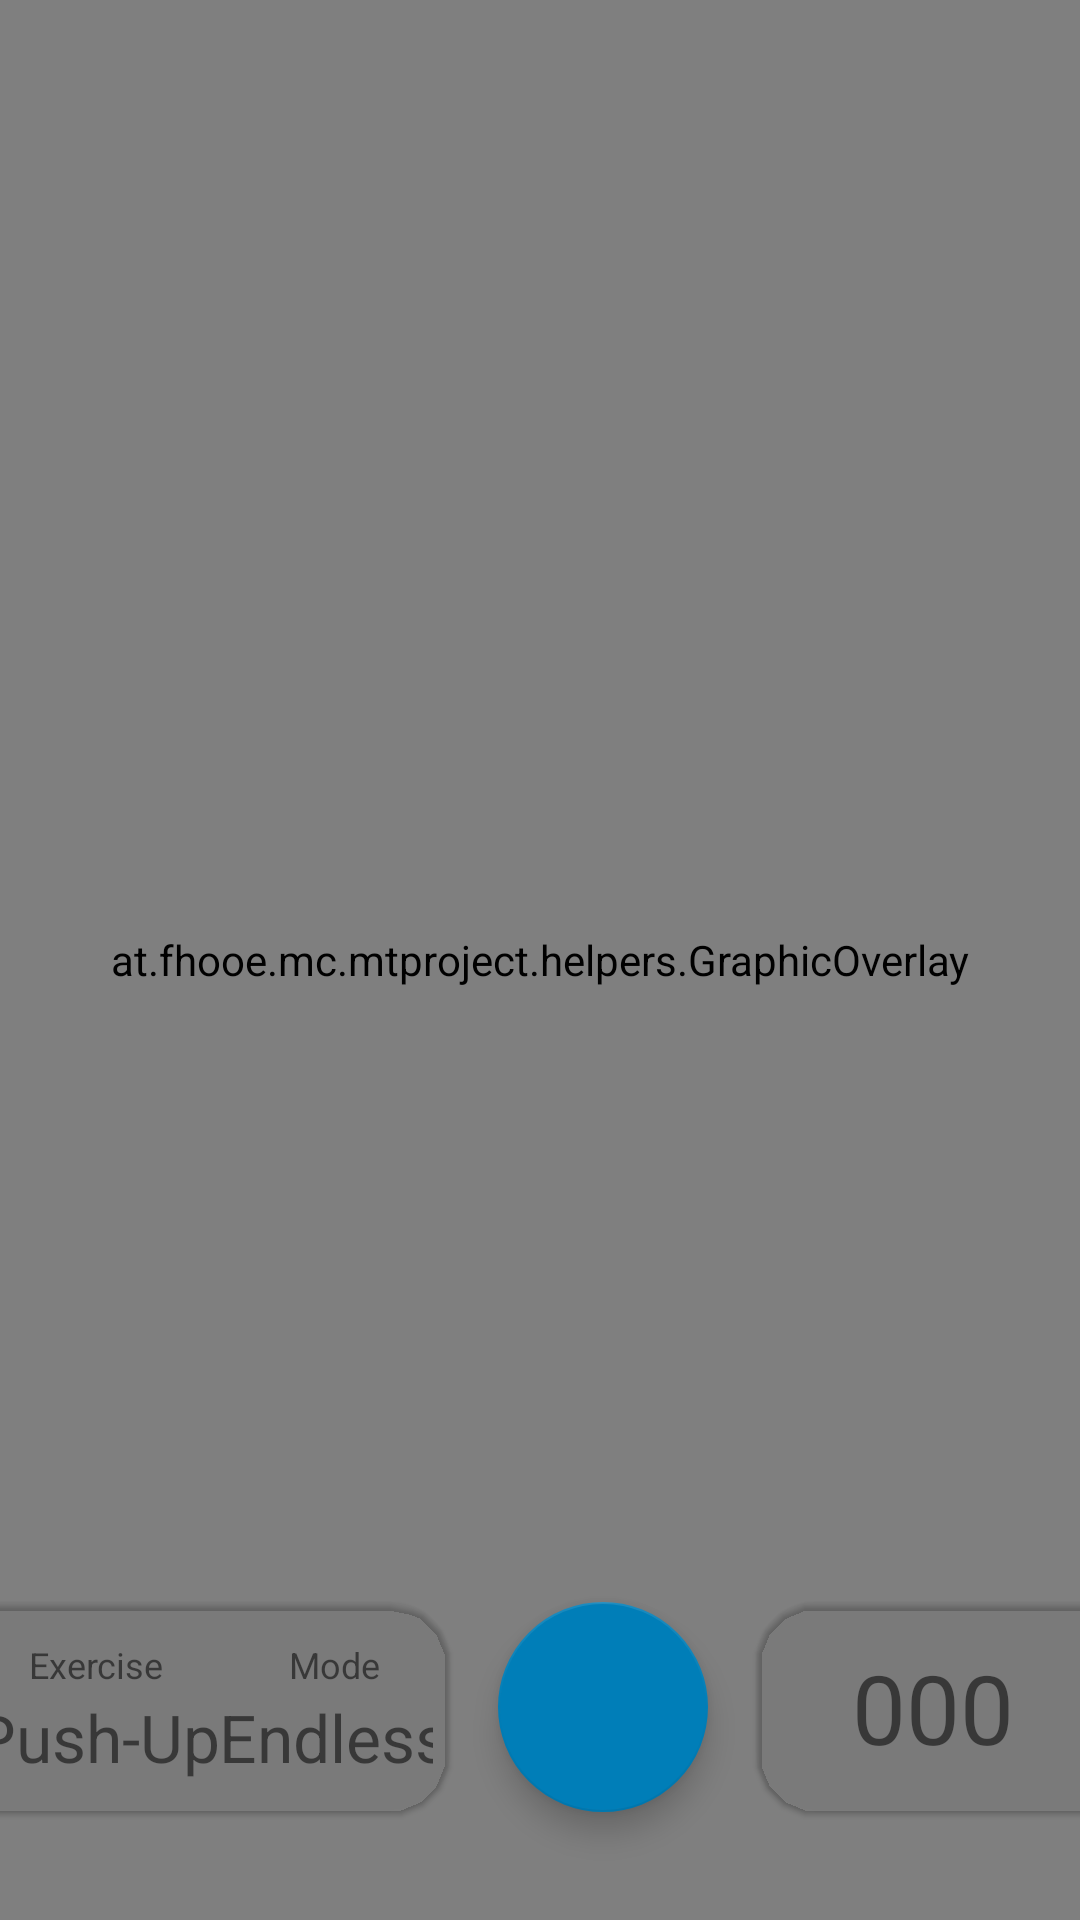

Reconstruct the res/layout file that produces this screen, plus the resources it refers to.
<!-- AndroidManifest.xml: application theme Theme.MT_Project -->
<!-- res/layout/activity_main.xml -->
<?xml version="1.0" encoding="utf-8"?>
<androidx.constraintlayout.widget.ConstraintLayout xmlns:android="http://schemas.android.com/apk/res/android"
    xmlns:app="http://schemas.android.com/apk/res-auto"
    xmlns:tools="http://schemas.android.com/tools"
    android:layout_width="match_parent"
    android:layout_height="match_parent"
    tools:context=".MainActivity">

    <androidx.camera.view.PreviewView
        android:id="@+id/activity_main_preview_view"
        android:layout_width="match_parent"
        android:layout_height="match_parent"
        android:clickable="true"
        app:layout_constraintBottom_toBottomOf="parent"
        app:layout_constraintEnd_toEndOf="parent"
        app:layout_constraintStart_toStartOf="parent"
        app:layout_constraintTop_toTopOf="parent"
        app:layout_constraintVertical_bias="0.0"
        tools:ignore="SpeakableTextPresentCheck">

    </androidx.camera.view.PreviewView>

    <at.fhooe.mc.mtproject.helpers.GraphicOverlay
        android:id="@+id/activity_main_graphicOverlay"
        android:layout_width="0dp"
        android:layout_height="0dp"
        app:layout_constraintBottom_toBottomOf="@id/activity_main_preview_view"
        app:layout_constraintLeft_toLeftOf="@id/activity_main_preview_view"
        app:layout_constraintRight_toRightOf="@id/activity_main_preview_view"
        app:layout_constraintTop_toTopOf="parent" />

    <TextView
        android:id="@+id/activity_main_textField_countdown"
        android:layout_width="wrap_content"
        android:layout_height="wrap_content"
        android:shadowColor="#000000"
        android:shadowDx="10"
        android:shadowDy="10"
        android:shadowRadius="10"
        android:text="-"
        android:textColor="#FFFFFF"
        android:textSize="200sp"
        android:visibility="invisible"
        app:layout_constraintBottom_toBottomOf="parent"
        app:layout_constraintEnd_toEndOf="parent"
        app:layout_constraintHorizontal_bias="0.5"
        app:layout_constraintStart_toStartOf="parent"
        app:layout_constraintTop_toTopOf="parent"
        tools:visibility="visible" />

    <com.google.android.material.floatingactionbutton.FloatingActionButton
        android:id="@+id/activity_main_button_startSession"
        android:layout_width="wrap_content"
        android:layout_height="wrap_content"
        android:layout_marginEnd="124dp"
        android:layout_marginBottom="36dp"
        android:clickable="true"
        android:contentDescription="Start a new session"
        app:backgroundTint="#007EB8"
        app:fabCustomSize="70dp"
        app:fabSize="auto"
        app:layout_constraintBottom_toBottomOf="parent"
        app:layout_constraintEnd_toEndOf="parent"
        app:maxImageSize="56dp"
        app:srcCompat="@drawable/ic_baseline_play_arrow_24"
        app:tint="@android:color/white" />

    <com.google.android.material.card.MaterialCardView
        android:id="@+id/activity_main_cardView_left"
        style="@style/CustomMaterialCardViewRight"
        android:layout_width="0dp"
        android:layout_height="0dp"
        android:layout_marginStart="-10dp"
        android:layout_marginEnd="16dp"
        app:cardBackgroundColor="@color/cardViewBackground"
        app:layout_constraintBottom_toBottomOf="@+id/activity_main_button_startSession"
        app:layout_constraintEnd_toStartOf="@+id/activity_main_button_startSession"
        app:layout_constraintStart_toStartOf="parent"
        app:layout_constraintTop_toTopOf="@+id/activity_main_button_startSession">

        <androidx.constraintlayout.widget.ConstraintLayout
            android:layout_width="match_parent"
            android:layout_height="match_parent">

            <TextView
                android:id="@+id/textView13"
                android:layout_width="wrap_content"
                android:layout_height="wrap_content"
                android:text="Mode"
                android:textSize="12sp"
                app:layout_constraintBottom_toBottomOf="@+id/textView12"
                app:layout_constraintEnd_toEndOf="@+id/activity_main_textview_mode"
                app:layout_constraintStart_toStartOf="@+id/activity_main_textview_mode"
                app:layout_constraintTop_toTopOf="@+id/textView12" />

            <TextView
                android:id="@+id/textView12"
                android:layout_width="wrap_content"
                android:layout_height="wrap_content"
                android:layout_marginTop="7dp"
                android:text="Exercise"
                android:textSize="12sp"
                app:layout_constraintEnd_toEndOf="@+id/activity_main_textview_exercise"
                app:layout_constraintStart_toStartOf="@+id/activity_main_textview_exercise"
                app:layout_constraintTop_toTopOf="parent" />

            <TextView
                android:id="@+id/activity_main_textview_mode"
                android:layout_width="wrap_content"
                android:layout_height="wrap_content"
                android:text="Endless"
                android:textAlignment="center"
                android:textSize="22sp"
                app:layout_constraintBottom_toBottomOf="@+id/activity_main_textview_exercise"
                app:layout_constraintEnd_toEndOf="parent"
                app:layout_constraintStart_toEndOf="@+id/activity_main_textview_exercise"
                app:layout_constraintTop_toTopOf="@+id/activity_main_textview_exercise" />

            <TextView
                android:id="@+id/activity_main_textview_exercise"
                android:layout_width="wrap_content"
                android:layout_height="wrap_content"
                android:layout_marginTop="-4dp"
                android:text="Push-Up"
                android:textAlignment="center"
                android:textSize="22sp"
                app:layout_constraintBottom_toBottomOf="parent"
                app:layout_constraintEnd_toStartOf="@+id/activity_main_textview_mode"
                app:layout_constraintStart_toStartOf="parent"
                app:layout_constraintTop_toBottomOf="@+id/textView12" />

        </androidx.constraintlayout.widget.ConstraintLayout>

    </com.google.android.material.card.MaterialCardView>

    <com.google.android.material.card.MaterialCardView
        android:id="@+id/activity_main_cardView_right"
        style="@style/CustomMaterialCardViewLeft"
        android:layout_width="0dp"
        android:layout_height="0dp"
        android:layout_marginStart="16dp"
        android:layout_marginEnd="-10dp"
        app:cardBackgroundColor="@color/cardViewBackground"
        app:layout_constraintBottom_toBottomOf="@+id/activity_main_cardView_left"
        app:layout_constraintEnd_toEndOf="parent"
        app:layout_constraintStart_toEndOf="@+id/activity_main_button_startSession"
        app:layout_constraintTop_toTopOf="@+id/activity_main_cardView_left">

        <androidx.constraintlayout.widget.ConstraintLayout
            android:layout_width="match_parent"
            android:layout_height="match_parent">

            <TextView
                android:id="@+id/activity_main_textview_session_count"
                android:layout_width="wrap_content"
                android:layout_height="wrap_content"
                android:text="000"
                android:textSize="32sp"
                app:layout_constraintBottom_toBottomOf="parent"
                app:layout_constraintEnd_toEndOf="parent"
                app:layout_constraintStart_toStartOf="parent"
                app:layout_constraintTop_toTopOf="parent" />
        </androidx.constraintlayout.widget.ConstraintLayout>

    </com.google.android.material.card.MaterialCardView>

</androidx.constraintlayout.widget.ConstraintLayout>
<!-- resources referenced by this layout -->
<resources>
  <color name="cardViewBackground">@color/custom_cardview_background_dark</color>
  <style name="CustomMaterialCardViewLeft" parent="@style/Widget.MaterialComponents.CardView">
          <item name="shapeAppearanceOverlay">
              @style/ShapeAppearanceOverlay_materialCardView_customCorners_left
          </item>
      </style>
  <style name="CustomMaterialCardViewRight" parent="@style/Widget.MaterialComponents.CardView">
          <item name="shapeAppearanceOverlay">
              @style/ShapeAppearanceOverlay_materialCardView_customCorners_right
          </item>
      </style>
  <style name="Theme.MT_Project" parent="Theme.MaterialComponents.DayNight.DarkActionBar">
          
          <item name="colorPrimary">@color/purple_500</item>
          <item name="colorPrimaryVariant">@color/purple_700</item>
          <item name="colorOnPrimary">@color/white</item>
          
          <item name="colorSecondary">@color/teal_200</item>
          <item name="colorSecondaryVariant">@color/teal_700</item>
          <item name="colorOnSecondary">@color/black</item>
          
          <item name="android:statusBarColor" tools:targetApi="l">@color/semi_transparent</item>
          
          <item name="actionBarStyle">@style/MyTheme.ActionBar</item>
          <item name="android:windowTranslucentStatus">true</item>
          <item name="android:windowAnimationStyle">@style/CustomActivityAnimation</item>
      </style>
  <style name="ShapeAppearanceOverlay_materialCardView_customCorners_left" parent="">
          <item name="cornerFamily">rounded</item>
          <item name="cornerSizeTopRight">0dp</item>
          <item name="cornerSizeTopLeft">20dp</item>
          <item name="cornerSizeBottomRight">0dp</item>
          <item name="cornerSizeBottomLeft">20dp</item>
      </style>
  <style name="ShapeAppearanceOverlay_materialCardView_customCorners_right" parent="">
          <item name="cornerFamily">rounded</item>
          <item name="cornerSizeTopRight">20dp</item>
          <item name="cornerSizeTopLeft">0dp</item>
          <item name="cornerSizeBottomRight">20dp</item>
          <item name="cornerSizeBottomLeft">0dp</item>
      </style>
  <color name="purple_500">#FF6200EE</color>
  <color name="purple_700">#FF3700B3</color>
  <color name="white">#FFFFFFFF</color>
  <color name="teal_200">#FF03DAC5</color>
  <color name="teal_700">#FF018786</color>
  <color name="black">#FF000000</color>
  <color name="semi_transparent">#5E000000</color>
  <style name="MyTheme.ActionBar" parent="Widget.AppCompat.ActionBar">
          <item name="background">@color/semi_transparent</item>
      </style>
  <style name="CustomActivityAnimation" parent="@android:style/Animation.Activity">
          <item name="android:activityOpenEnterAnimation">@anim/slide_in_right</item>
          <item name="android:activityOpenExitAnimation">@anim/slide_out_left</item>
          <item name="android:activityCloseEnterAnimation">@anim/slide_in_left</item>
          <item name="android:activityCloseExitAnimation">@anim/slide_out_right</item>
      </style>
</resources>
